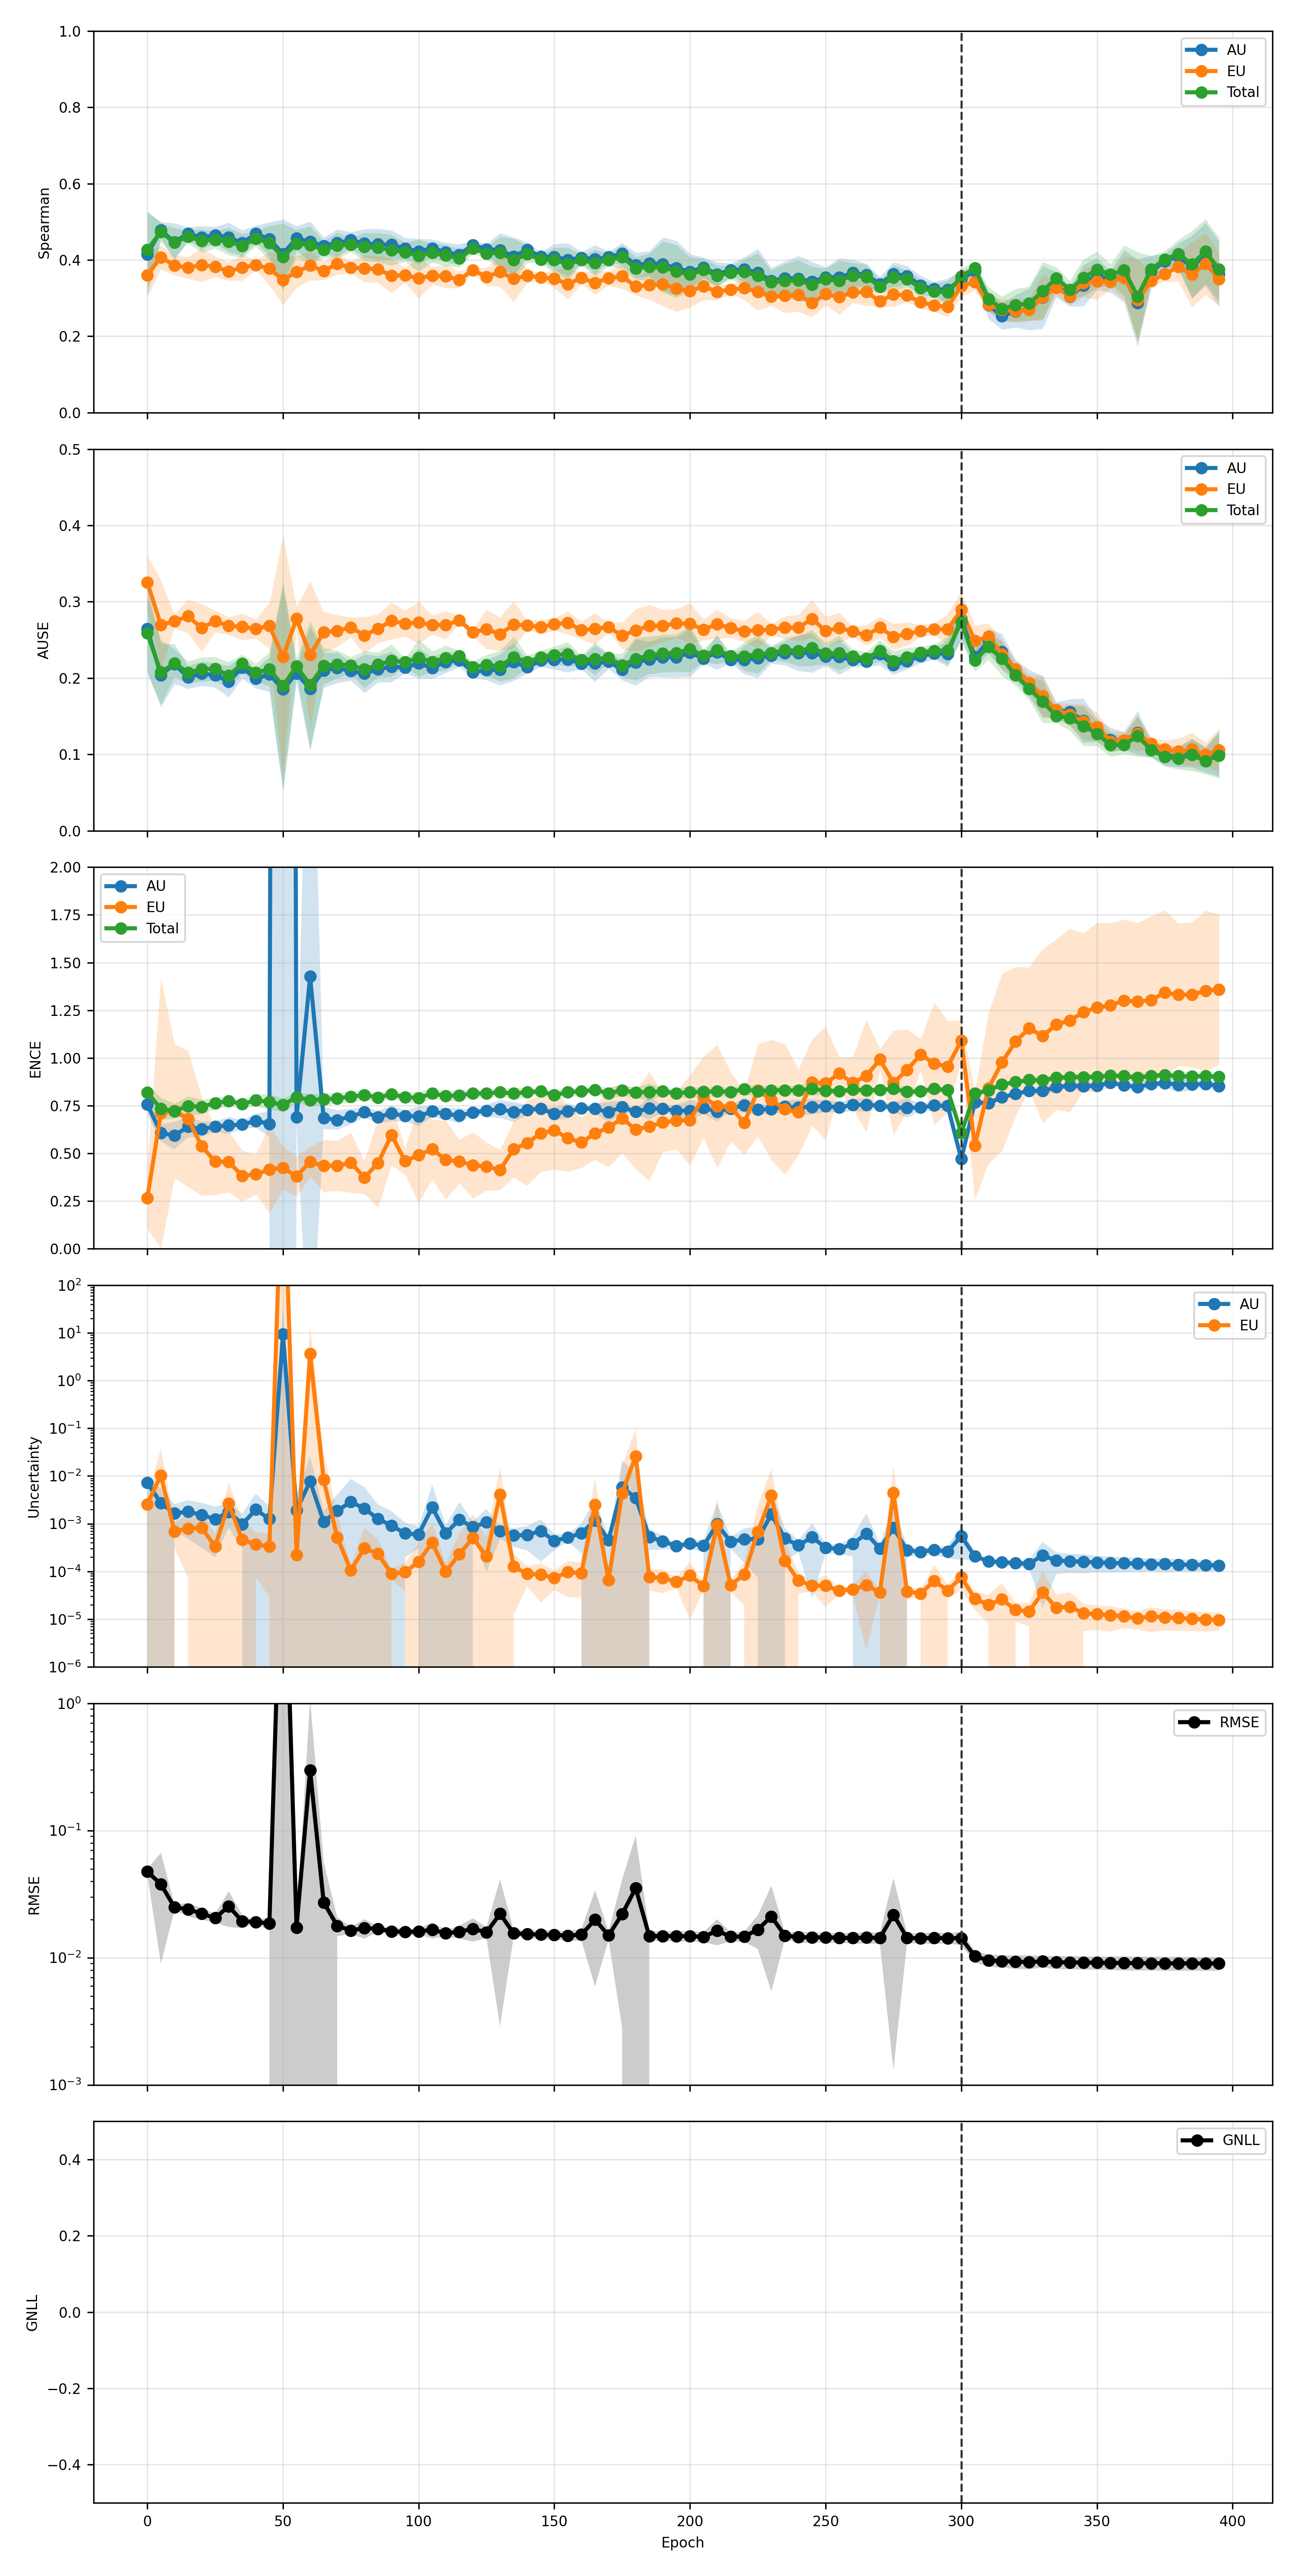

Source data for this figure (header and first rows):
phase, source_epoch, epoch, pearson_aleatoric, pearson_aleatoric_mean, pearson_aleatoric_std, pearson_aleatoric_ci95_low, pearson_aleatoric_ci95_high, pearson_aleatoric_n, pearson_epistemic, pearson_epistemic_mean, pearson_epistemic_std, pearson_epistemic_ci95_low, pearson_epistemic_ci95_high, pearson_epistemic_n, pearson_total, pearson_total_mean, pearson_total_std, pearson_total_ci95_low, pearson_total_ci95_high, pearson_total_n, spearman_aleatoric, spearman_aleatoric_mean, spearman_aleatoric_std
finetune, 0, 300, 0.6105, 0.6105, 0.2428, 0.309, 0.9119, 5, 0.3292, 0.3292, 0.1195, 0.1808, 0.4775, 5, 0.5953, 0.5953, 0.236, 0.3023, 0.8883, 5, 0.3511, 0.3511, 0.01601
finetune, 5, 305, 0.7683, 0.7683, 0.2051, 0.5137, 1.023, 5, 0.2827, 0.2827, 0.1794, 0.05994, 0.5054, 5, 0.7386, 0.7386, 0.232, 0.4505, 1.027, 5, 0.3706, 0.3706, 0.01169
finetune, 10, 310, 0.7756, 0.7756, 0.1721, 0.562, 0.9892, 5, 0.2606, 0.2606, 0.2315, -0.02682, 0.5479, 5, 0.7322, 0.7322, 0.2214, 0.4573, 1.007, 5, 0.2823, 0.2823, 0.02916
finetune, 15, 315, 0.8175, 0.8175, 0.1361, 0.6486, 0.9865, 5, 0.2582, 0.2582, 0.1942, 0.01708, 0.4994, 5, 0.7396, 0.7396, 0.1882, 0.506, 0.9733, 5, 0.2526, 0.2526, 0.02797
finetune, 20, 320, 0.8084, 0.8084, 0.1354, 0.6403, 0.9765, 5, 0.2267, 0.2267, 0.1959, -0.01651, 0.4699, 5, 0.7686, 0.7686, 0.1608, 0.5691, 0.9682, 5, 0.2656, 0.2656, 0.03426
finetune, 25, 325, 0.8344, 0.8344, 0.1383, 0.6627, 1.006, 5, 0.2552, 0.2552, 0.1986, 0.008724, 0.5017, 5, 0.7973, 0.7973, 0.1409, 0.6224, 0.9723, 5, 0.2707, 0.2707, 0.04405
finetune, 30, 330, 0.7894, 0.7894, 0.1634, 0.5865, 0.9923, 5, 0.3443, 0.3443, 0.1917, 0.1063, 0.5823, 5, 0.7711, 0.7711, 0.1669, 0.5639, 0.9783, 5, 0.3021, 0.3021, 0.06618
finetune, 35, 335, 0.7365, 0.7365, 0.2687, 0.4029, 1.07, 5, 0.2731, 0.2731, 0.166, 0.067, 0.4793, 5, 0.7179, 0.7179, 0.2718, 0.3805, 1.055, 5, 0.3362, 0.3362, 0.02724
finetune, 40, 340, 0.7497, 0.7497, 0.2512, 0.4379, 1.062, 5, 0.2908, 0.2908, 0.1684, 0.08177, 0.4998, 5, 0.7307, 0.7307, 0.2595, 0.4086, 1.053, 5, 0.3041, 0.3041, 0.02069
finetune, 45, 345, 0.746, 0.746, 0.2593, 0.4241, 1.068, 5, 0.2862, 0.2862, 0.1584, 0.08952, 0.4829, 5, 0.7314, 0.7314, 0.2606, 0.4079, 1.055, 5, 0.3331, 0.3331, 0.04395
finetune, 50, 350, 0.7528, 0.7528, 0.2676, 0.4206, 1.085, 5, 0.2833, 0.2833, 0.1664, 0.07675, 0.4899, 5, 0.7383, 0.7383, 0.2686, 0.4049, 1.072, 5, 0.3634, 0.3634, 0.03329
finetune, 55, 355, 0.7493, 0.7493, 0.283, 0.398, 1.101, 5, 0.2811, 0.2811, 0.178, 0.06005, 0.5021, 5, 0.7343, 0.7343, 0.286, 0.3792, 1.089, 5, 0.3429, 0.3429, 0.0228
finetune, 60, 360, 0.7459, 0.7459, 0.2817, 0.3962, 1.096, 5, 0.2707, 0.2707, 0.1751, 0.05331, 0.4882, 5, 0.7312, 0.7312, 0.2811, 0.3821, 1.08, 5, 0.357, 0.357, 0.05495
finetune, 65, 365, 0.7445, 0.7445, 0.2918, 0.3823, 1.107, 5, 0.2919, 0.2919, 0.1636, 0.08882, 0.495, 5, 0.7334, 0.7334, 0.2905, 0.3728, 1.094, 5, 0.2879, 0.2879, 0.09224
finetune, 70, 370, 0.7516, 0.7516, 0.285, 0.3978, 1.105, 5, 0.2716, 0.2716, 0.1859, 0.04076, 0.5023, 5, 0.7375, 0.7375, 0.2899, 0.3776, 1.097, 5, 0.3697, 0.3697, 0.03383
finetune, 75, 375, 0.7461, 0.7461, 0.2963, 0.3783, 1.114, 5, 0.2755, 0.2755, 0.1858, 0.04489, 0.5062, 5, 0.7331, 0.7331, 0.298, 0.3632, 1.103, 5, 0.3964, 0.3964, 0.01592
finetune, 80, 380, 0.7599, 0.7599, 0.2766, 0.4165, 1.103, 5, 0.2861, 0.2861, 0.1769, 0.06646, 0.5057, 5, 0.7476, 0.7476, 0.2794, 0.4008, 1.094, 5, 0.4101, 0.4101, 0.02698
finetune, 85, 385, 0.7618, 0.7618, 0.2771, 0.4178, 1.106, 5, 0.2931, 0.2931, 0.1658, 0.08727, 0.4989, 5, 0.751, 0.751, 0.2788, 0.4049, 1.097, 5, 0.3808, 0.3808, 0.06671
finetune, 90, 390, 0.7661, 0.7661, 0.2752, 0.4245, 1.108, 5, 0.3011, 0.3011, 0.1616, 0.1005, 0.5018, 5, 0.7563, 0.7563, 0.2751, 0.4148, 1.098, 5, 0.4147, 0.4147, 0.0662
finetune, 95, 395, 0.7717, 0.7717, 0.2572, 0.4524, 1.091, 5, 0.3096, 0.3096, 0.1586, 0.1127, 0.5065, 5, 0.7611, 0.7611, 0.2576, 0.4413, 1.081, 5, 0.3634, 0.3634, 0.06884
pretrain, 0, 0, 0.2384, 0.2384, 0.07152, 0.1496, 0.3271, 5, 0.3253, 0.3253, 0.03643, 0.2801, 0.3705, 5, 0.2736, 0.2736, 0.05408, 0.2065, 0.3407, 5, 0.415, 0.415, 0.08786
pretrain, 5, 5, 0.4514, 0.4514, 0.2947, 0.08557, 0.8173, 5, 0.4049, 0.4049, 0.341, -0.01843, 0.8283, 5, 0.4502, 0.4502, 0.3098, 0.06562, 0.8347, 5, 0.4781, 0.4781, 0.01758
pretrain, 10, 10, 0.4331, 0.4331, 0.1442, 0.2541, 0.6121, 5, 0.3345, 0.3345, 0.1938, 0.09396, 0.5751, 5, 0.4021, 0.4021, 0.1411, 0.2269, 0.5773, 5, 0.447, 0.447, 0.0397
pretrain, 15, 15, 0.4682, 0.4682, 0.1806, 0.244, 0.6924, 5, 0.3658, 0.3658, 0.2903, 0.005388, 0.7262, 5, 0.4664, 0.4664, 0.2083, 0.2078, 0.725, 5, 0.4697, 0.4697, 0.01332
pretrain, 20, 20, 0.4663, 0.4663, 0.2167, 0.1972, 0.7353, 5, 0.3635, 0.3635, 0.271, 0.027, 0.6999, 5, 0.4463, 0.4463, 0.2136, 0.1811, 0.7115, 5, 0.4589, 0.4589, 0.02436
pretrain, 25, 25, 0.3819, 0.3819, 0.09686, 0.2617, 0.5022, 5, 0.2659, 0.2659, 0.04818, 0.2061, 0.3257, 5, 0.3636, 0.3636, 0.09631, 0.244, 0.4831, 5, 0.4652, 0.4652, 0.01753
pretrain, 30, 30, 0.6492, 0.6492, 0.2882, 0.2914, 1.007, 5, 0.6401, 0.6401, 0.3322, 0.2276, 1.052, 5, 0.6669, 0.6669, 0.3062, 0.2867, 1.047, 5, 0.4595, 0.4595, 0.03097
pretrain, 35, 35, 0.5484, 0.5484, 0.2591, 0.2267, 0.8702, 5, 0.3939, 0.3939, 0.3307, -0.01664, 0.8044, 5, 0.5289, 0.5289, 0.269, 0.1949, 0.8629, 5, 0.4442, 0.4442, 0.0274
pretrain, 40, 40, 0.43, 0.43, 0.1493, 0.2446, 0.6153, 5, 0.373, 0.373, 0.223, 0.0962, 0.6498, 5, 0.4384, 0.4384, 0.1724, 0.2243, 0.6524, 5, 0.4689, 0.4689, 0.01746
pretrain, 45, 45, 0.5612, 0.5612, 0.2376, 0.2661, 0.8562, 5, 0.4187, 0.4187, 0.3094, 0.0346, 0.8029, 5, 0.5452, 0.5452, 0.249, 0.236, 0.8543, 5, 0.4543, 0.4543, 0.03591
pretrain, 50, 50, 0.5848, 0.5848, 0.3233, 0.1834, 0.9862, 5, 0.5191, 0.5191, 0.4544, -0.04504, 1.083, 5, 0.6068, 0.6068, 0.372, 0.145, 1.069, 5, 0.4162, 0.4162, 0.07276
pretrain, 55, 55, 0.3878, 0.3878, 0.134, 0.2214, 0.5542, 5, 0.1873, 0.1873, 0.06822, 0.1026, 0.272, 5, 0.3762, 0.3762, 0.1306, 0.214, 0.5384, 5, 0.457, 0.457, 0.02547
pretrain, 60, 60, 0.4737, 0.4737, 0.333, 0.06029, 0.8871, 5, 0.3509, 0.3509, 0.3799, -0.1207, 0.8225, 5, 0.4728, 0.4728, 0.3456, 0.04374, 0.9019, 5, 0.4478, 0.4478, 0.04311
pretrain, 65, 65, 0.507, 0.507, 0.2633, 0.1801, 0.8339, 5, 0.3676, 0.3676, 0.3675, -0.0886, 0.8238, 5, 0.5195, 0.5195, 0.3015, 0.1452, 0.8939, 5, 0.4373, 0.4373, 0.01786
pretrain, 70, 70, 0.4279, 0.4279, 0.3367, 0.009855, 0.8459, 5, 0.2561, 0.2561, 0.4135, -0.2572, 0.7694, 5, 0.422, 0.422, 0.3506, -0.01331, 0.8573, 5, 0.4446, 0.4446, 0.0286
pretrain, 75, 75, 0.3546, 0.3546, 0.2096, 0.0944, 0.6147, 5, 0.1805, 0.1805, 0.1275, 0.02213, 0.3388, 5, 0.3511, 0.3511, 0.2103, 0.08998, 0.6122, 5, 0.4521, 0.4521, 0.01722
pretrain, 80, 80, 0.3692, 0.3692, 0.1974, 0.1241, 0.6143, 5, 0.2398, 0.2398, 0.2406, -0.05898, 0.5385, 5, 0.3629, 0.3629, 0.2, 0.1146, 0.6112, 5, 0.4436, 0.4436, 0.02987
pretrain, 85, 85, 0.4124, 0.4124, 0.3204, 0.01459, 0.8102, 5, 0.3913, 0.3913, 0.3242, -0.01126, 0.7938, 5, 0.4235, 0.4235, 0.2967, 0.05514, 0.7918, 5, 0.441, 0.441, 0.03311
pretrain, 90, 90, 0.3789, 0.3789, 0.1298, 0.2178, 0.54, 5, 0.1516, 0.1516, 0.07027, 0.06435, 0.2388, 5, 0.3702, 0.3702, 0.1375, 0.1996, 0.5409, 5, 0.4399, 0.4399, 0.03046
pretrain, 95, 95, 0.4316, 0.4316, 0.1327, 0.2668, 0.5963, 5, 0.1419, 0.1419, 0.06918, 0.05602, 0.2278, 5, 0.4161, 0.4161, 0.1194, 0.2679, 0.5643, 5, 0.43, 0.43, 0.02271
pretrain, 100, 100, 0.5105, 0.5105, 0.2372, 0.216, 0.8049, 5, 0.3036, 0.3036, 0.3183, -0.09158, 0.6988, 5, 0.4976, 0.4976, 0.2389, 0.2009, 0.7942, 5, 0.4227, 0.4227, 0.02678
pretrain, 105, 105, 0.6129, 0.6129, 0.3222, 0.2129, 1.013, 5, 0.4447, 0.4447, 0.4247, -0.08253, 0.9719, 5, 0.6066, 0.6066, 0.3258, 0.2021, 1.011, 5, 0.4306, 0.4306, 0.01905
pretrain, 110, 110, 0.4249, 0.4249, 0.1755, 0.2071, 0.6428, 5, 0.2213, 0.2213, 0.09956, 0.09766, 0.3449, 5, 0.4161, 0.4161, 0.1735, 0.2007, 0.6315, 5, 0.4203, 0.4203, 0.02026
pretrain, 115, 115, 0.5186, 0.5186, 0.2886, 0.1604, 0.8769, 5, 0.2779, 0.2779, 0.3402, -0.1445, 0.7003, 5, 0.5093, 0.5093, 0.2858, 0.1544, 0.8641, 5, 0.4137, 0.4137, 0.02199
pretrain, 120, 120, 0.4941, 0.4941, 0.1414, 0.3186, 0.6697, 5, 0.3912, 0.3912, 0.3419, -0.03318, 0.8156, 5, 0.5353, 0.5353, 0.2722, 0.1973, 0.8732, 5, 0.4396, 0.4396, 0.009663
pretrain, 125, 125, 0.3841, 0.3841, 0.2306, 0.09781, 0.6704, 5, 0.2056, 0.2056, 0.1393, 0.03267, 0.3784, 5, 0.3734, 0.3734, 0.2262, 0.09255, 0.6542, 5, 0.4285, 0.4285, 0.01096
pretrain, 130, 130, 0.4696, 0.4696, 0.2879, 0.1121, 0.827, 5, 0.3099, 0.3099, 0.394, -0.1793, 0.7991, 5, 0.4581, 0.4581, 0.3274, 0.05163, 0.8646, 5, 0.4259, 0.4259, 0.03577
pretrain, 135, 135, 0.4419, 0.4419, 0.1616, 0.2412, 0.6425, 5, 0.1203, 0.1203, 0.05622, 0.05051, 0.1901, 5, 0.4271, 0.4271, 0.1583, 0.2305, 0.6236, 5, 0.4092, 0.4092, 0.04039
pretrain, 140, 140, 0.4057, 0.4057, 0.1813, 0.1806, 0.6308, 5, 0.1443, 0.1443, 0.05905, 0.07099, 0.2176, 5, 0.3914, 0.3914, 0.1847, 0.1621, 0.6207, 5, 0.427, 0.427, 0.01616
pretrain, 145, 145, 0.4517, 0.4517, 0.1408, 0.2769, 0.6264, 5, 0.1777, 0.1777, 0.09944, 0.05425, 0.3012, 5, 0.4295, 0.4295, 0.1378, 0.2585, 0.6006, 5, 0.409, 0.409, 0.00922
pretrain, 150, 150, 0.4701, 0.4701, 0.1592, 0.2725, 0.6677, 5, 0.1392, 0.1392, 0.09814, 0.01739, 0.2611, 5, 0.4533, 0.4533, 0.1658, 0.2475, 0.6591, 5, 0.4084, 0.4084, 0.02689
pretrain, 155, 155, 0.4828, 0.4828, 0.1478, 0.2993, 0.6663, 5, 0.181, 0.181, 0.1342, 0.01443, 0.3476, 5, 0.456, 0.456, 0.1392, 0.2832, 0.6288, 5, 0.4003, 0.4003, 0.03561
pretrain, 160, 160, 0.4152, 0.4152, 0.06959, 0.3288, 0.5016, 5, 0.1727, 0.1727, 0.103, 0.04484, 0.3006, 5, 0.3966, 0.3966, 0.06565, 0.3151, 0.4781, 5, 0.4061, 0.4061, 0.01208
pretrain, 165, 165, 0.5879, 0.5879, 0.2552, 0.271, 0.9048, 5, 0.2847, 0.2847, 0.4019, -0.2143, 0.7836, 5, 0.5777, 0.5777, 0.2752, 0.2361, 0.9193, 5, 0.4019, 0.4019, 0.03008
pretrain, 170, 170, 0.4459, 0.4459, 0.2109, 0.1841, 0.7077, 5, 0.1068, 0.1068, 0.07781, 0.01022, 0.2034, 5, 0.4238, 0.4238, 0.21, 0.1631, 0.6845, 5, 0.4075, 0.4075, 0.01168
pretrain, 175, 175, 0.6406, 0.6406, 0.2243, 0.3621, 0.9191, 5, 0.285, 0.285, 0.4019, -0.214, 0.7839, 5, 0.6257, 0.6257, 0.2338, 0.3355, 0.916, 5, 0.4165, 0.4165, 0.02313
pretrain, 180, 180, 0.6452, 0.6452, 0.2281, 0.362, 0.9284, 5, 0.3145, 0.3145, 0.3853, -0.1638, 0.7928, 5, 0.6371, 0.6371, 0.2444, 0.3337, 0.9405, 5, 0.3863, 0.3863, 0.02675
pretrain, 185, 185, 0.5103, 0.5103, 0.1848, 0.2809, 0.7397, 5, 0.2287, 0.2287, 0.1161, 0.08453, 0.3728, 5, 0.4964, 0.4964, 0.192, 0.2581, 0.7347, 5, 0.3911, 0.3911, 0.02599
pretrain, 190, 190, 0.4126, 0.4126, 0.209, 0.1531, 0.6721, 5, 0.1014, 0.1014, 0.05789, 0.02958, 0.1733, 5, 0.3787, 0.3787, 0.209, 0.1193, 0.6382, 5, 0.3891, 0.3891, 0.05665
pretrain, 195, 195, 0.482, 0.482, 0.1932, 0.2421, 0.7219, 5, 0.0964, 0.0964, 0.05045, 0.03377, 0.159, 5, 0.4507, 0.4507, 0.1889, 0.2162, 0.6853, 5, 0.3788, 0.3788, 0.05781
... 20 more rows
